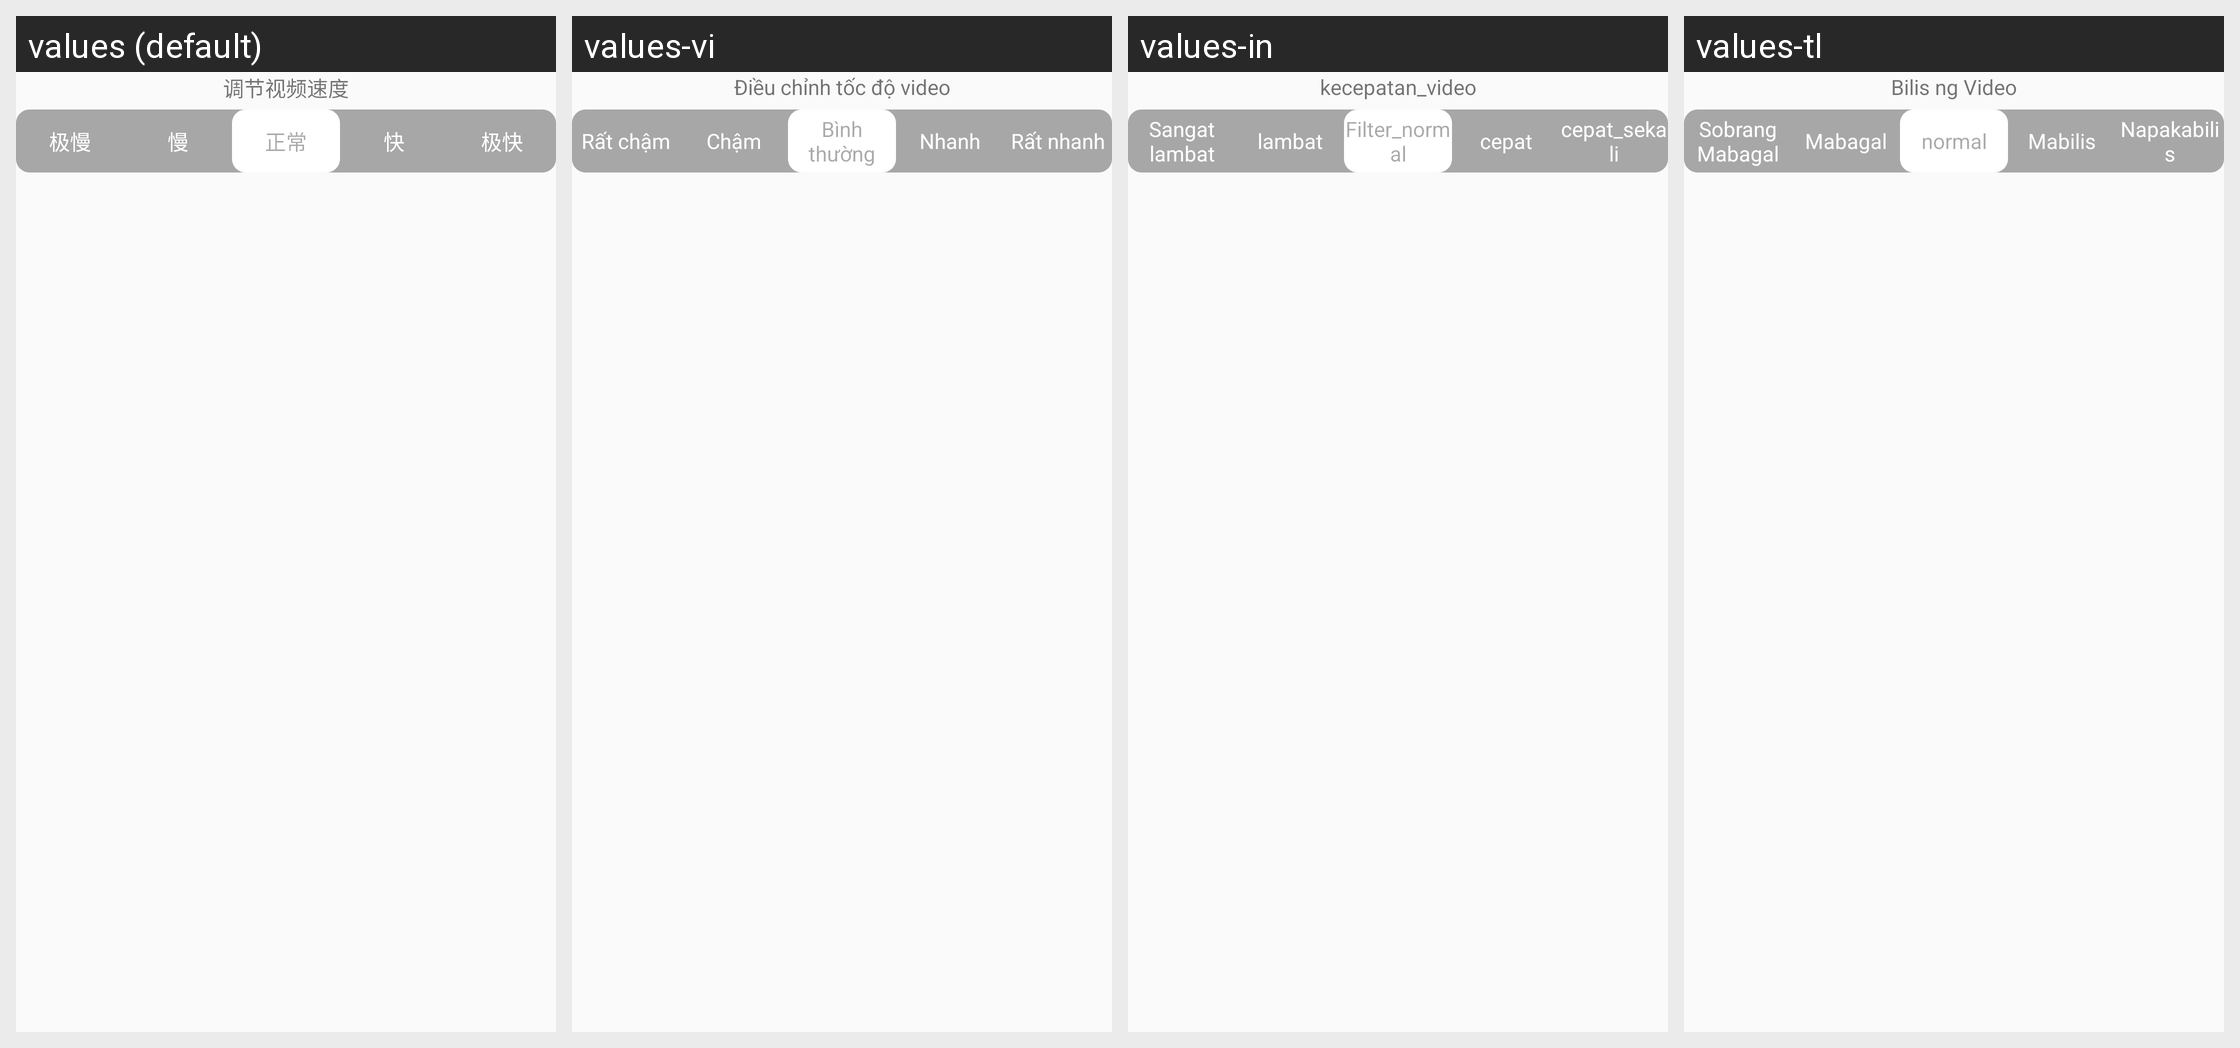

Translations of the strings shown on this Android screen, per locale in the grid:
Android screen res/layout/view_change_speed.xml rendered under 4 locales, left to right: values (default), values-vi, values-in, values-tl. Device: Nexus 5 (rendered at 1080×1920; each locale shown at half size, 540×960, under a caption strip naming it); theme AppTheme.
Other locales in the repository, not shown: values-en, values-zh-rHK, values-zh-rTW.
Strings drawn on this screen, with the default value and each locale's value (text and hints the layout hard-codes, and strings that could not be matched under every locale, appear in the picture but are not listed):

video_speed
  values: 调节视频速度
  values-vi: Điều chỉnh tốc độ video
  values-in: kecepatan_video
  values-tl: Bilis ng Video

video_speed_0
  values: 极慢
  values-vi: Rất chậm
  values-in: Sangat lambat
  values-tl: Sobrang Mabagal

video_speed_1
  values: 慢
  values-vi: Chậm
  values-in: lambat
  values-tl: Mabagal

filter_normal
  values: 正常
  values-vi: Bình thường
  values-in: Filter_normal
  values-tl: normal

video_speed_2
  values: 快
  values-vi: Nhanh
  values-in: cepat
  values-tl: Mabilis

video_speed_3
  values: 极快
  values-vi: Rất nhanh
  values-in: cepat_sekali
  values-tl: Napakabilis
